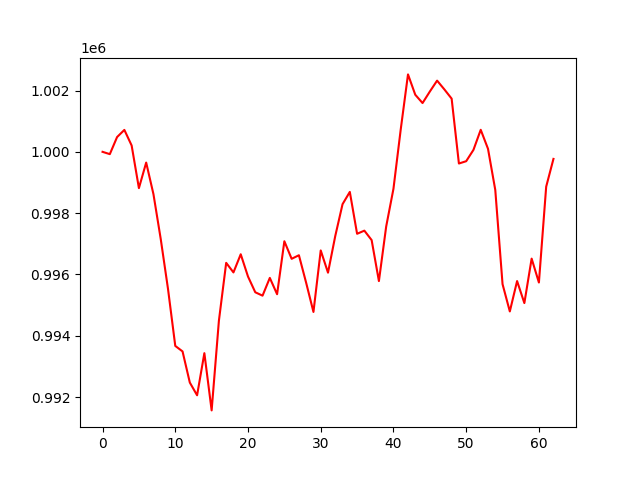

Data behind this chart, as committed beside it:
account_value, date, daily_return
1000000, 2020-03-02, 
999924, 2020-03-03, -7.565236000006692e-05
1000482, 2020-03-04, 0.000558
1000715, 2020-03-05, 0.0002324
1000207, 2020-03-06, -0.0005071
998816, 2020-03-09, -0.001391
999649, 2020-03-10, 0.0008349
998619, 2020-03-11, -0.001031
997158, 2020-03-12, -0.001463
995529, 2020-03-13, -0.001633
993669, 2020-03-16, -0.001869
993489, 2020-03-17, -0.0001807
992474, 2020-03-18, -0.001022
992059, 2020-03-19, -0.0004182
993432, 2020-03-20, 0.001384
991565, 2020-03-23, -0.001879
994493, 2020-03-24, 0.002953
996378, 2020-03-25, 0.001895
996066, 2020-03-26, -0.0003129
996659, 2020-03-27, 0.0005946
995932, 2020-03-30, -0.0007287
995419, 2020-03-31, -0.0005157
995308, 2020-04-01, -0.0001111
995888, 2020-04-02, 0.0005822
995355, 2020-04-03, -0.0005347
997083, 2020-04-07, 0.001736
996510, 2020-04-08, -0.0005749
996627, 2020-04-09, 0.0001173
995724, 2020-04-10, -0.0009055
994776, 2020-04-13, -0.0009525
996784, 2020-04-14, 0.002018
996058, 2020-04-15, -0.0007278
997256, 2020-04-16, 0.001203
998292, 2020-04-17, 0.001039
998693, 2020-04-20, 0.0004009
997327, 2020-04-21, -0.001368
997429, 2020-04-22, 0.0001026
997121, 2020-04-23, -0.0003091
995784, 2020-04-24, -0.00134
997563, 2020-04-27, 0.001787
998795, 2020-04-28, 0.001234
1000731, 2020-04-29, 0.001938
1002526, 2020-04-30, 0.001794
1001862, 2020-05-06, -0.0006623
1001591, 2020-05-07, -0.0002705
1001965, 2020-05-08, 0.000374
1002323, 2020-05-11, 0.0003567
1002036, 2020-05-12, -0.000286
1001735, 2020-05-13, -0.0003006
999619, 2020-05-14, -0.002113
999694, 2020-05-15, 7.550368909203797e-05
1000064, 2020-05-18, 0.0003697
1000719, 2020-05-19, 0.000655
1000099, 2020-05-20, -0.0006192
998758, 2020-05-21, -0.001341
995684, 2020-05-22, -0.003078
994794, 2020-05-25, -0.0008941
995784, 2020-05-26, 0.0009959
995066, 2020-05-27, -0.0007211
996516, 2020-05-28, 0.001457
... 3 more rows
